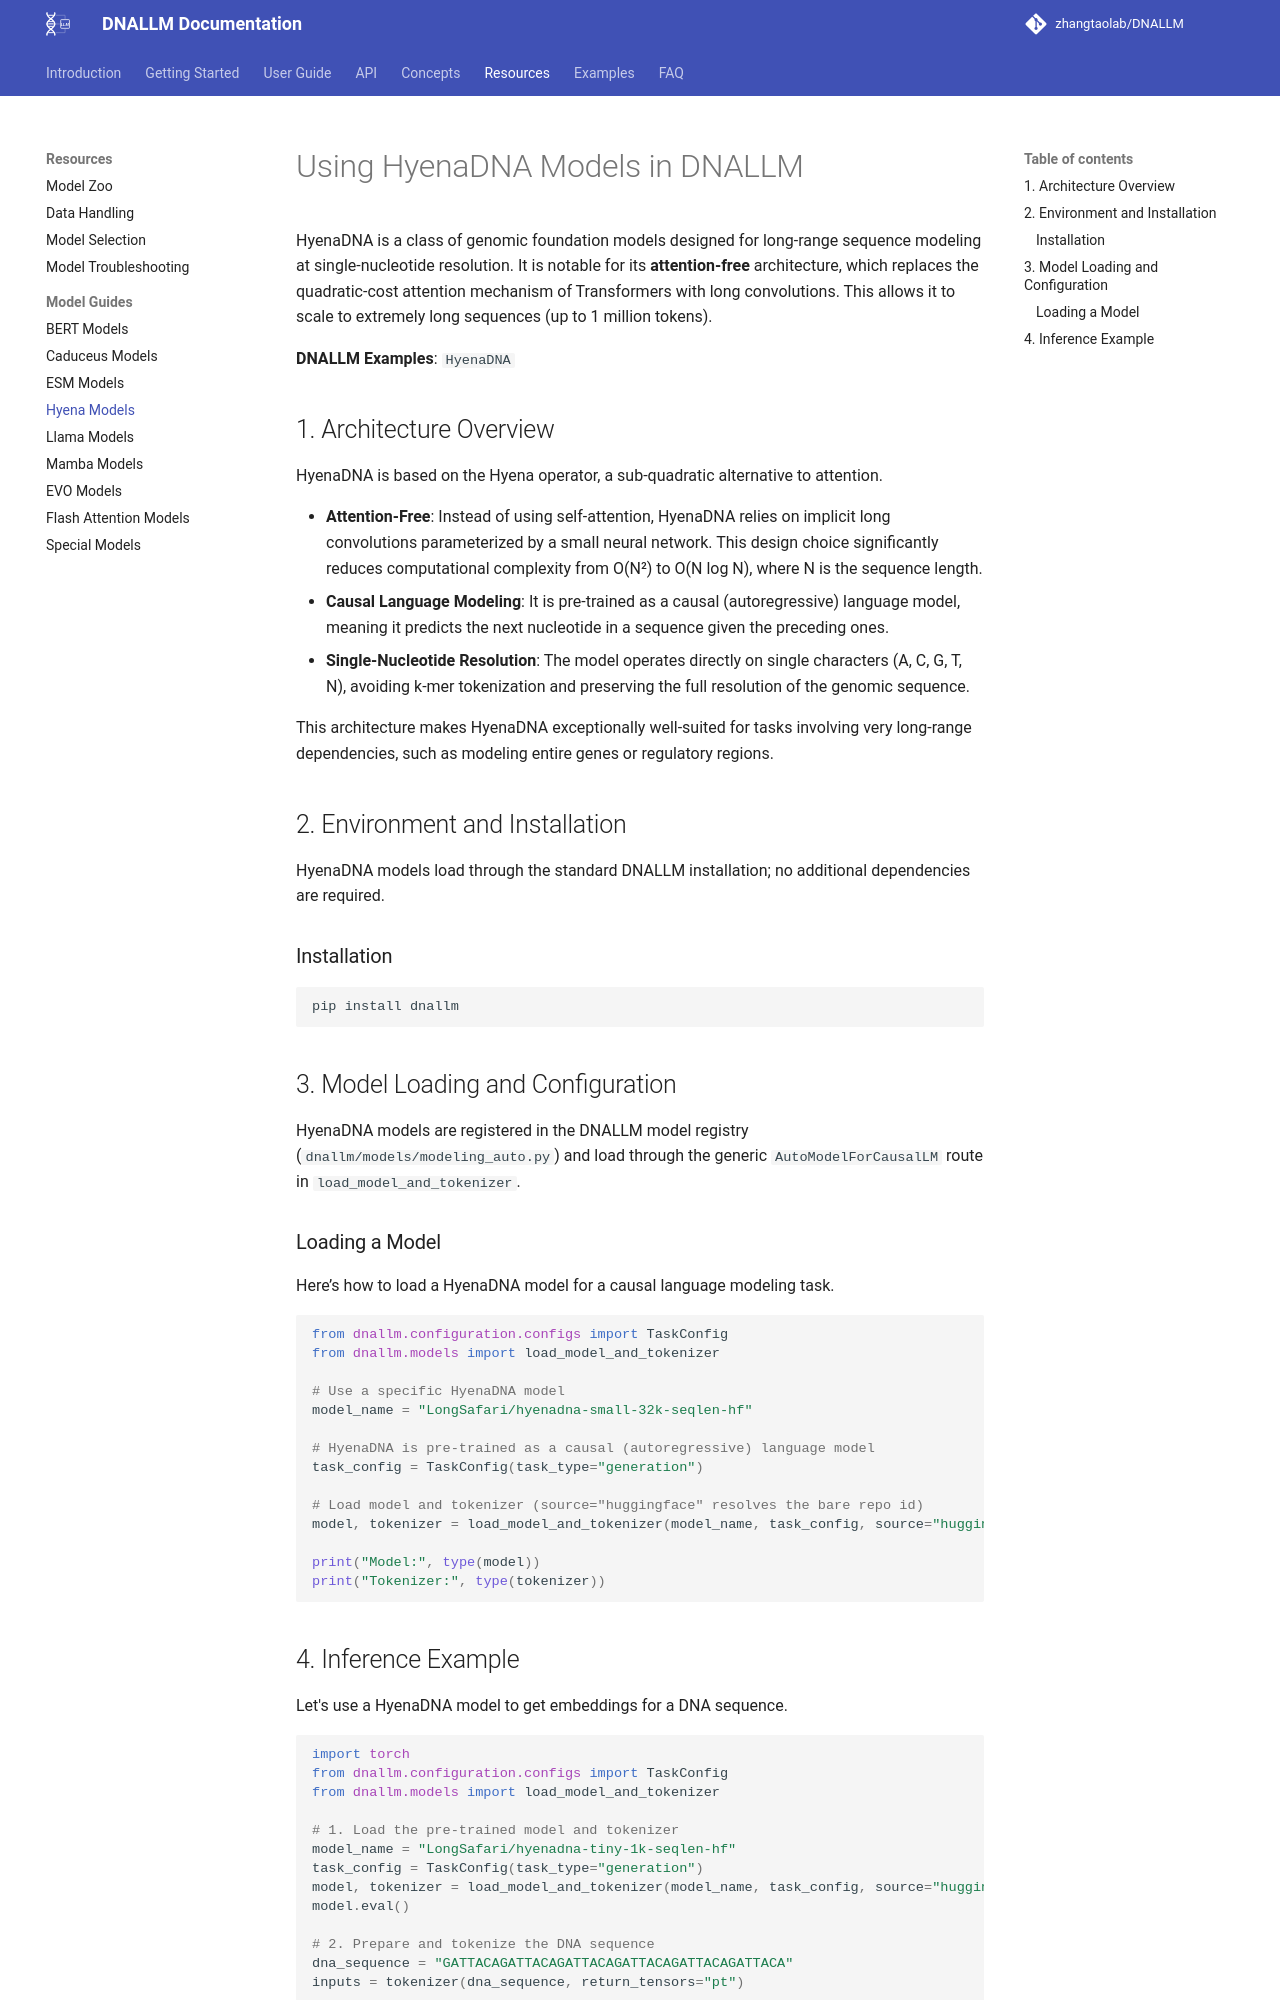

repository: zhangtaolab/DNALLM · page: resources/models/hyena_models/index.html · generator: mkdocs

# Using HyenaDNA Models in DNALLM

HyenaDNA is a class of genomic foundation models designed for long-range sequence modeling at single-nucleotide resolution. It is notable for its **attention-free** architecture, which replaces the quadratic-cost attention mechanism of Transformers with long convolutions. This allows it to scale to extremely long sequences (up to 1 million tokens).

**DNALLM Examples**: `HyenaDNA`

## 1. Architecture Overview

HyenaDNA is based on the Hyena operator, a sub-quadratic alternative to attention.

- **Attention-Free**: Instead of using self-attention, HyenaDNA relies on implicit long convolutions parameterized by a small neural network. This design choice significantly reduces computational complexity from O(N²) to O(N log N), where N is the sequence length.
- **Causal Language Modeling**: It is pre-trained as a causal (autoregressive) language model, meaning it predicts the next nucleotide in a sequence given the preceding ones.
- **Single-Nucleotide Resolution**: The model operates directly on single characters (A, C, G, T, N), avoiding k-mer tokenization and preserving the full resolution of the genomic sequence.

This architecture makes HyenaDNA exceptionally well-suited for tasks involving very long-range dependencies, such as modeling entire genes or regulatory regions.

## 2. Environment and Installation

HyenaDNA models load through the standard DNALLM installation; no additional dependencies are required.

### Installation

```bash
pip install dnallm
```

## 3. Model Loading and Configuration

HyenaDNA models are registered in the DNALLM model registry (`dnallm/models/modeling_auto.py`) and load through the generic `AutoModelForCausalLM` route in `load_model_and_tokenizer`.

### Loading a Model

Here’s how to load a HyenaDNA model for a causal language modeling task.
```python
from dnallm.configuration.configs import TaskConfig
from dnallm.models import load_model_and_tokenizer

# Use a specific HyenaDNA model
model_name = "LongSafari/hyenadna-small-32k-seqlen-hf"

# HyenaDNA is pre-trained as a causal (autoregressive) language model
task_config = TaskConfig(task_type="generation")

# Load model and tokenizer (source="huggingface" resolves the bare repo id)
model, tokenizer = load_model_and_tokenizer(model_name, task_config, source="huggingface")

print("Model:", type(model))
print("Tokenizer:", type(tokenizer))
```
